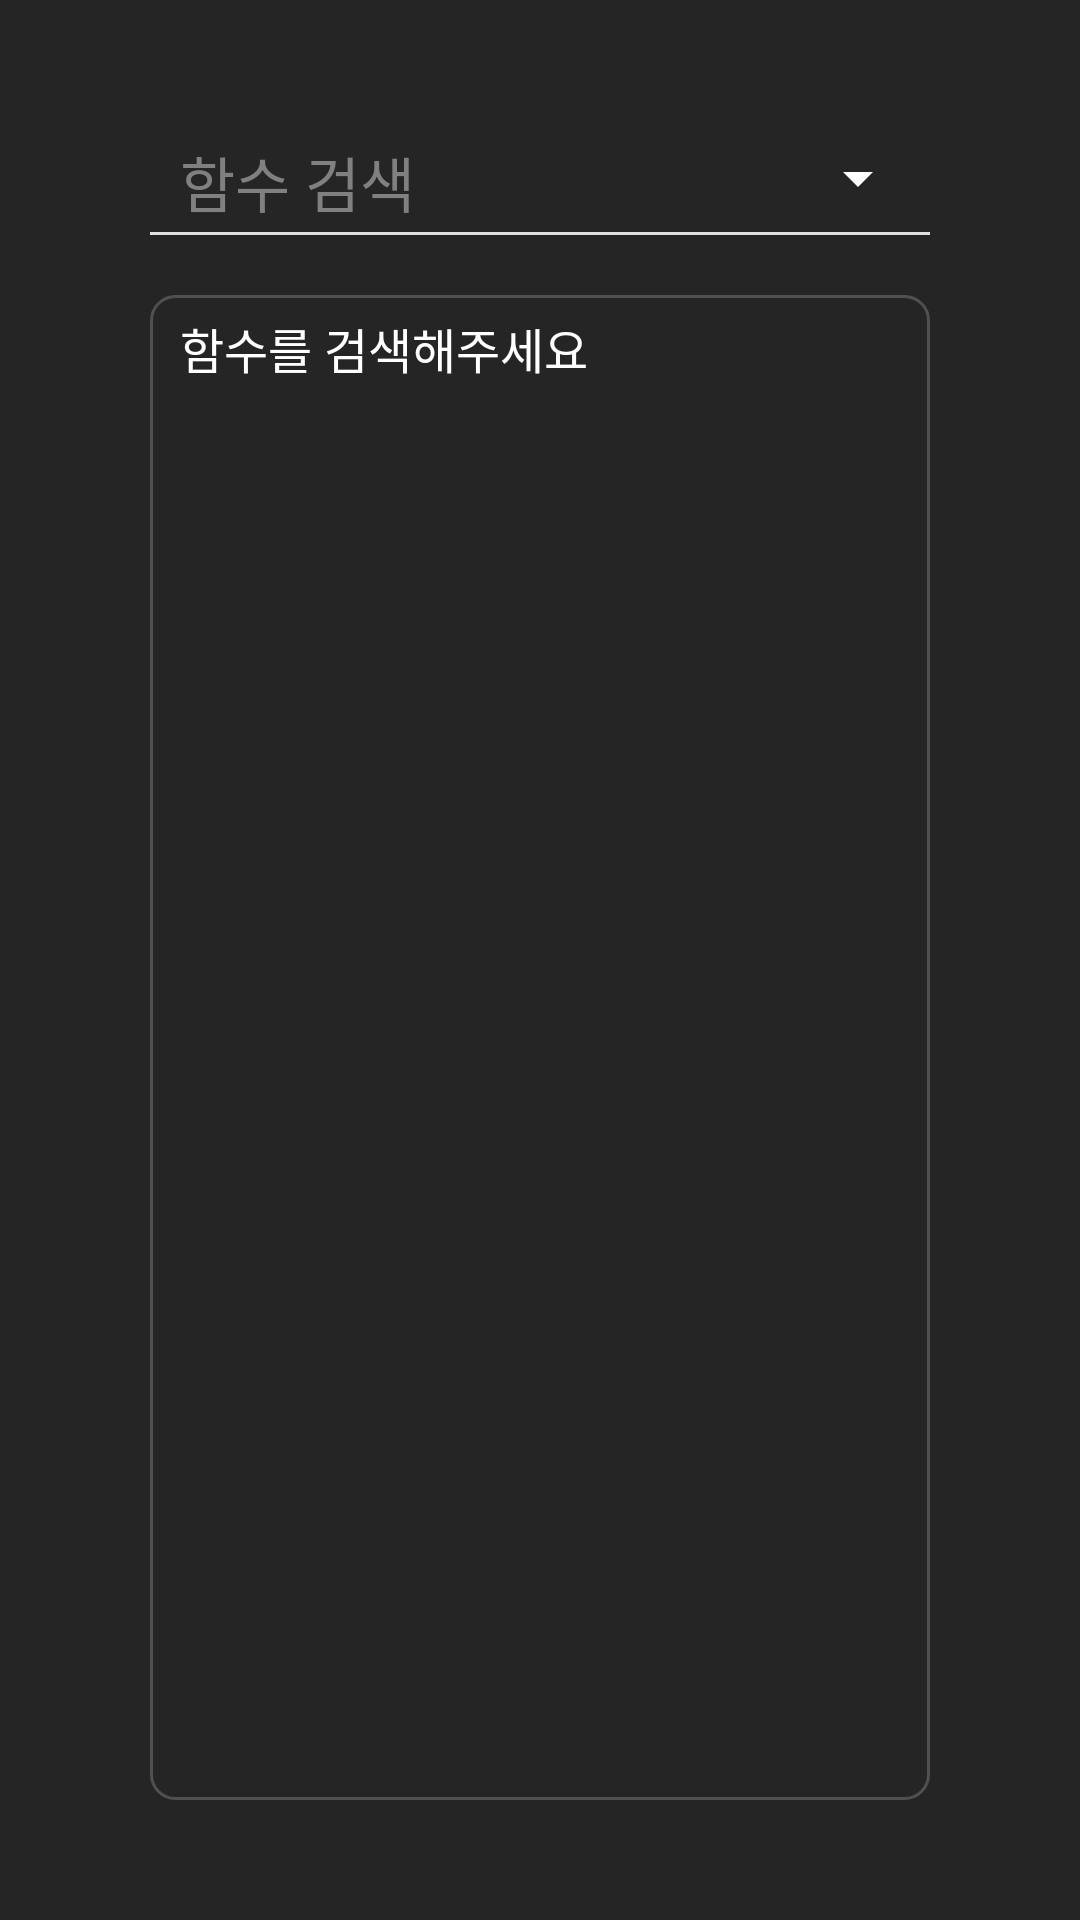

Produce the Android XML layout that renders to this screen, including the resource entries it uses.
<!-- AndroidManifest.xml: application theme custom_theme -->
<!-- res/layout/fragment_home.xml -->
<?xml version="1.0" encoding="utf-8"?>
<androidx.constraintlayout.widget.ConstraintLayout xmlns:android="http://schemas.android.com/apk/res/android"
    xmlns:tools="http://schemas.android.com/tools"
    android:layout_width="match_parent"
    android:layout_height="match_parent"
    xmlns:app="http://schemas.android.com/apk/res-auto"
    tools:context=".Fragment.HomeFragment"
    android:background="@color/main_background">

    <androidx.constraintlayout.widget.ConstraintLayout
        android:id="@+id/editTextLayout"
        android:layout_width="match_parent"
        android:layout_height="wrap_content"
        app:layout_constraintStart_toStartOf="parent"
        app:layout_constraintEnd_toEndOf="parent"
        app:layout_constraintTop_toTopOf="parent"
        android:layout_marginTop="40dp"
        android:layout_marginStart="50dp"
        android:layout_marginEnd="50dp">

        <EditText
            android:id="@+id/functionNameEditText"
            android:layout_width="0dp"
            android:layout_height="wrap_content"
            android:textSize="20sp"
            android:paddingStart="10dp"
            android:paddingEnd="10dp"
            android:paddingTop="6dp"
            android:hint="함수 검색"
            android:textColorHint="@color/hint_gray"
            android:textColor="@color/white"
            app:layout_constraintTop_toTopOf="parent"
            app:layout_constraintStart_toStartOf="parent"
            app:layout_constraintEnd_toStartOf="@id/languageSpinner"
            android:background="@null"/>

        <androidx.appcompat.widget.AppCompatSpinner
            android:id="@+id/languageSpinner"
            android:layout_width="wrap_content"
            android:layout_height="match_parent"
            app:layout_constraintEnd_toEndOf="parent"
            app:layout_constraintTop_toTopOf="parent"
            app:layout_constraintBottom_toBottomOf="parent"
            android:spinnerMode="dropdown"
            android:backgroundTint="@color/white"/>

        <View
            android:layout_width="match_parent"
            android:layout_height="1dp"
            app:layout_constraintTop_toBottomOf="@id/functionNameEditText"
            android:background="@color/white_e0e0e0"
            android:layout_marginTop="2dp"/>

    </androidx.constraintlayout.widget.ConstraintLayout>



    <TextView
        android:id="@+id/resultTextView"
        android:layout_width="0dp"
        android:layout_height="0dp"
        android:text="함수를 검색해주세요"
        android:textColor="@color/white"
        android:textSize="16sp"
        app:layout_constraintStart_toStartOf="@id/editTextLayout"
        app:layout_constraintEnd_toEndOf="@id/editTextLayout"
        app:layout_constraintTop_toBottomOf="@id/editTextLayout"
        app:layout_constraintBottom_toBottomOf="parent"
        android:paddingStart="10dp"
        android:paddingEnd="10dp"
        android:paddingTop="6dp"
        android:paddingBottom="6dp"
        android:background="@drawable/search_code_rectangle"
        android:layout_marginTop="20dp"
        android:layout_marginBottom="40dp"
        android:scrollbars="vertical"
        android:gravity="top" />

</androidx.constraintlayout.widget.ConstraintLayout>
<!-- resources referenced by this layout -->
<resources>
  <color name="hint_gray">#808080</color>
  <color name="main_background">#252525</color>
  <color name="white">#FFFFFFFF</color>
  <color name="white_e0e0e0">#E0E0E0</color>
  <!-- drawable search_code_rectangle (drawable) -->
  <?xml version="1.0" encoding="utf-8"?>
  <shape xmlns:android="http://schemas.android.com/apk/res/android"
      android:shape="rectangle">
  
      <stroke android:width="1dp" android:color="#505050"/>
  
      <corners android:radius="8dp"/>
  
  </shape>
  <style name="custom_theme" parent="Theme.MaterialComponents.DayNight.NoActionBar">
          <item name="android:statusBarColor" tools:targetApi="l">@color/main_background</item>
          <item name="android:windowLightStatusBar">false</item>
  
  
      </style>
</resources>
